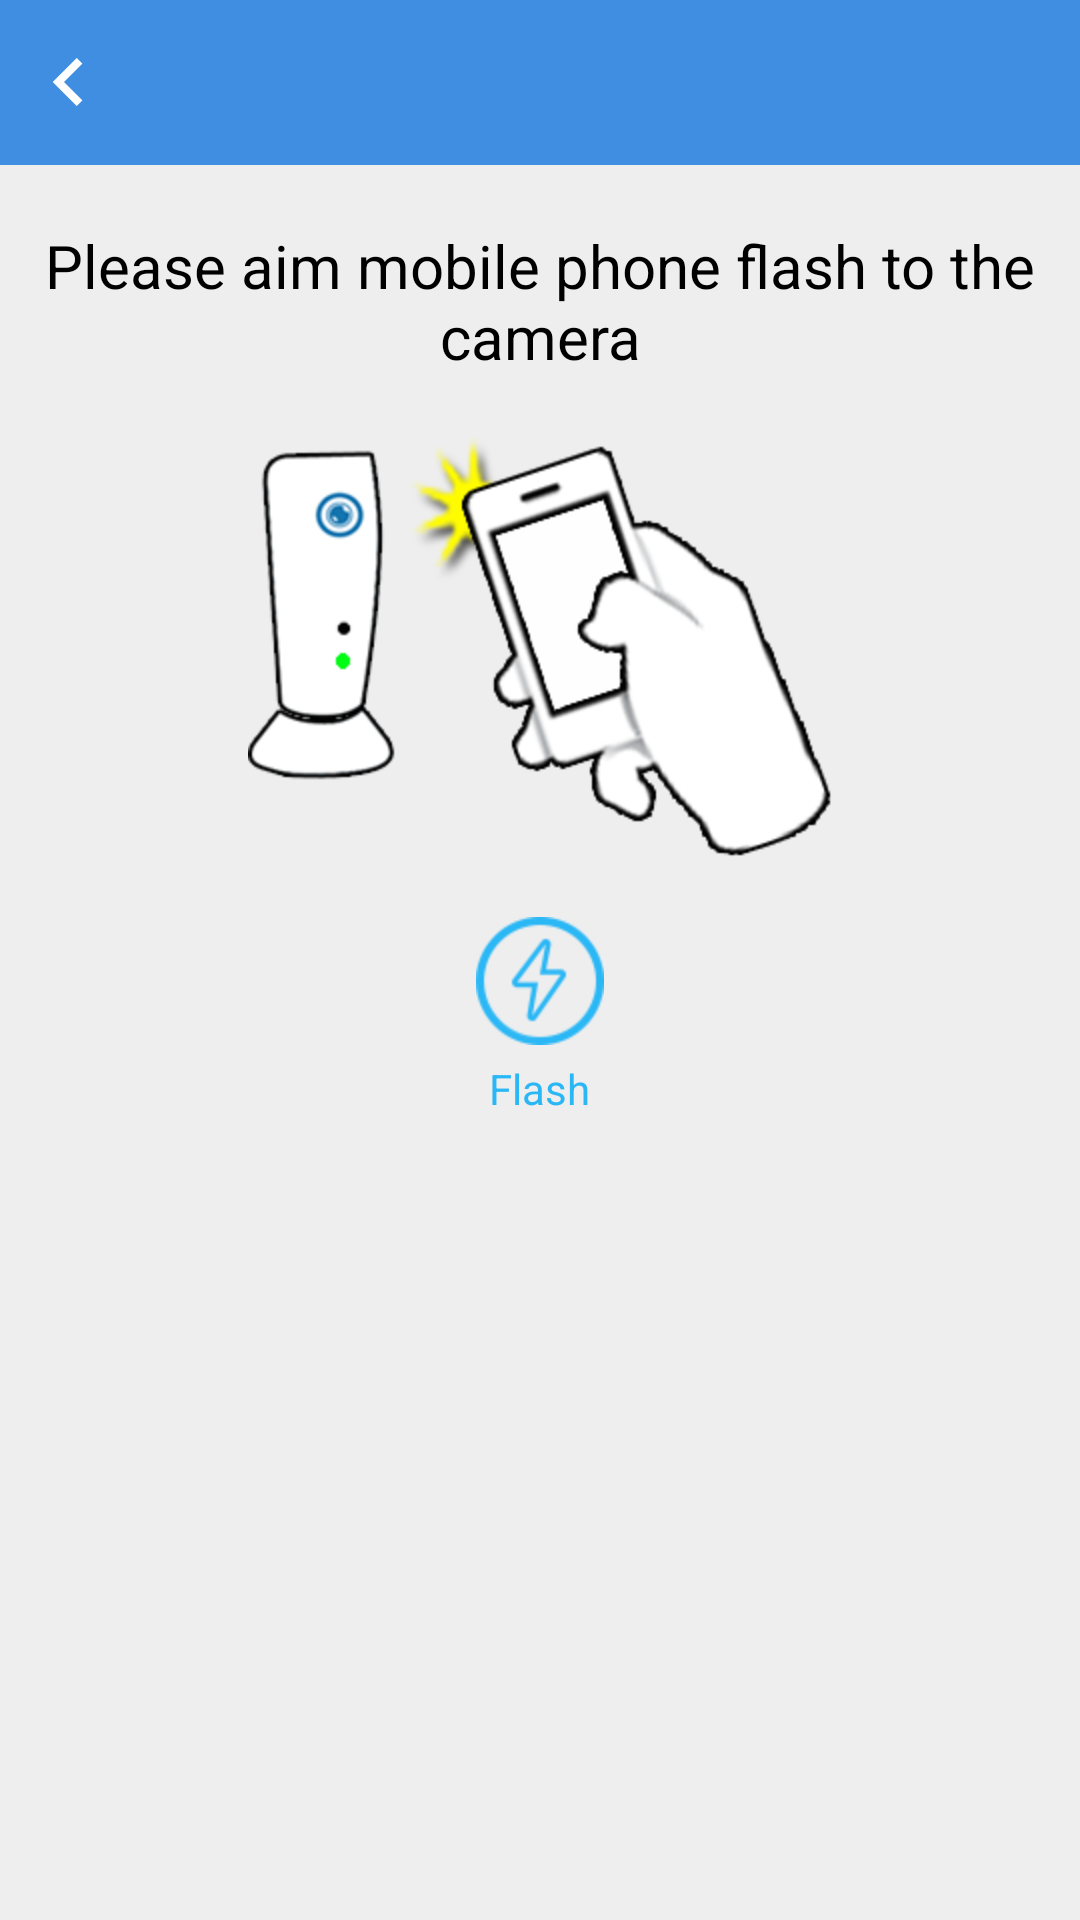

Write the Android layout XML for this screen, with the resource values it uses.
<!-- AndroidManifest.xml: application theme AppTheme -->
<!-- res/layout/flash_light.xml -->
<?xml version="1.0" encoding="utf-8"?>
<LinearLayout xmlns:android="http://schemas.android.com/apk/res/android"
    android:layout_width="match_parent"
    android:layout_height="match_parent"
    android:background="@color/bg"
    android:orientation="vertical" >
    <FrameLayout
	    android:layout_width="fill_parent"
	    android:layout_height="55dip"
	    android:background="@color/title_blue" >
        <ImageButton
            android:id="@+id/ib_flash_light_back"
            android:layout_width="wrap_content"
            android:layout_height="wrap_content"
            android:background="#00000000"
            android:src="@drawable/back_btn_selector"
            android:layout_gravity="left|center" />

    </FrameLayout>

    <TextView
        android:layout_width="match_parent"
        android:layout_height="wrap_content"
        android:layout_marginTop="20dip"
        android:text="@string/flash_lighting_tips"
        android:textSize="20sp"
        android:textColor="@color/black"
        android:gravity="center" />

    <ImageView
        android:id="@+id/iv_flash_background"
        android:layout_width="match_parent"
        android:layout_height="wrap_content"
        android:layout_marginTop="20dip"
        android:paddingLeft="10dip"
        android:paddingRight="10dip"
        android:src="@mipmap/flash_background" />
    
    

    <LinearLayout
        android:id="@+id/ll_flash_light_success"
        android:layout_width="match_parent"
        android:layout_height="wrap_content"
        android:gravity="center" 
        android:visibility="gone"
        >

        <TextView
            android:layout_weight="1"
            android:layout_marginLeft="20dip"
            android:layout_width="80dip"
            android:layout_height="wrap_content"
            android:gravity="center"
            android:text="@string/flash_activity_turn_red_tip"
            android:textColor="@color/red"
            android:textSize="18sp" />

    	<FrameLayout
	        android:layout_width="wrap_content"
	        android:layout_height="wrap_content"
	        android:layout_weight="1" >
    
	        <ImageView
	            
	            android:layout_width="wrap_content"
	            android:layout_height="wrap_content"
	            android:paddingLeft="10dip"
	            android:paddingRight="10dip"
	            android:src="@mipmap/flash_background2"
	             />
	        <ImageView
	            android:id="@+id/iv_flash_light_success"
	            android:layout_width="wrap_content"
	            android:layout_height="wrap_content"
	            android:paddingLeft="10dip"
	            android:paddingRight="10dip"
	            android:src="@mipmap/flash_background2_red_light"
	             />
		</FrameLayout>
    </LinearLayout>

    <LinearLayout
        android:layout_width="match_parent"
        android:layout_height="wrap_content"
        android:layout_marginTop="20dip"
         >

        <LinearLayout
            android:layout_width="match_parent"
            android:layout_height="wrap_content"
            android:orientation="vertical"
            android:gravity="center" >

            <ImageButton
                android:id="@+id/ib_flash_light"
                android:layout_width="wrap_content"
                android:layout_height="wrap_content"
                android:background="#00000000"
                android:layout_marginBottom="5dip"
                android:src="@drawable/flash_light_btn_selecor" />

            <TextView
                android:id="@+id/tv_flash_light"
                android:layout_width="wrap_content"
                android:layout_height="wrap_content"
                android:textColor="@color/btn_blue_color"
                android:text="@string/flash_lighting_btn_tips" />

        </LinearLayout>
        
    </LinearLayout>

</LinearLayout>
<!-- resources referenced by this layout -->
<resources>
  <color name="bg">#eeeeee</color>
  <color name="black">#000000</color>
  <color name="btn_blue_color">#2AB7F5</color>
  <color name="red">#FF0000</color>
  <color name="title_blue">#408EE1</color>
  <!-- drawable back_btn_selector (drawable) -->
  <?xml version="1.0" encoding="utf-8"?>
  <selector
      xmlns:android="http://schemas.android.com/apk/res/android">
      <item android:state_pressed="true"  android:drawable="@mipmap/browse_back_on" />
      <item android:state_focused="true" android:drawable="@mipmap/browse_back_on" />
      <item android:drawable="@mipmap/browse_back" />
  </selector>
  <!-- drawable flash_light_btn_selecor (drawable) -->
  <?xml version="1.0" encoding="utf-8"?>
  <selector
      xmlns:android="http://schemas.android.com/apk/res/android">
      <item android:state_pressed="true"  android:drawable="@mipmap/flash_light_hightlighted" />
      <item android:state_focused="true" android:drawable="@mipmap/flash_light_hightlighted" />
      <item android:drawable="@mipmap/flash_light_default" />
  </selector>
  <!-- mipmap flash_background: png bitmap (mipmap-hdpi, 34190 bytes) -->
  <!-- mipmap flash_background2: png bitmap (mipmap-hdpi, 13828 bytes) -->
  <!-- mipmap flash_background2_red_light: png bitmap (mipmap-hdpi, 3227 bytes) -->
  <string name="flash_activity_turn_red_tip">Has the power light turned red?</string>
  <string name="flash_lighting_btn_tips">Flash</string>
  <string name="flash_lighting_tips">Please aim mobile phone flash to the camera</string>
  <style name="AppTheme" parent="AppBaseTheme">
          
      </style>
  <style name="AppBaseTheme" parent="android:Theme.Light">
          
      </style>
</resources>
